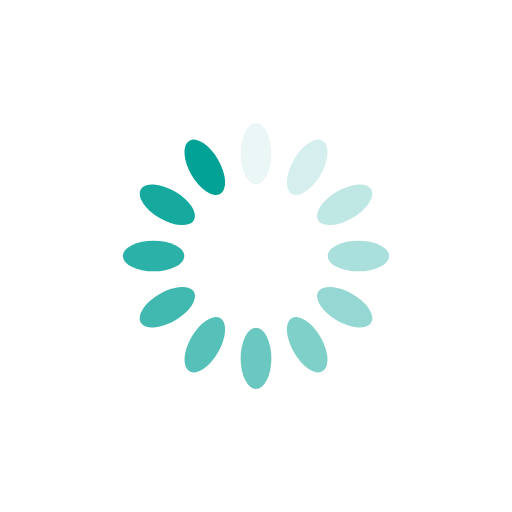
t = 0.00 s
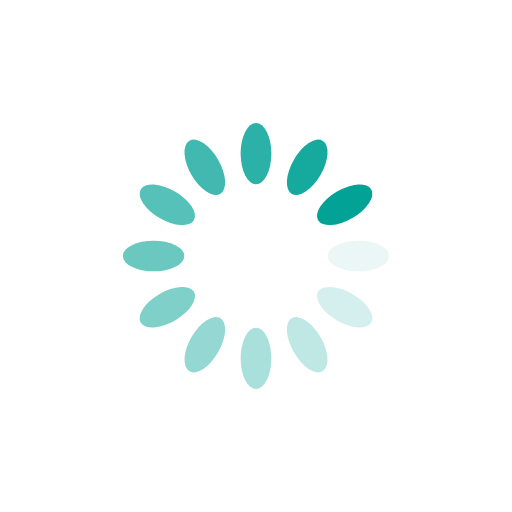
t = 0.25 s
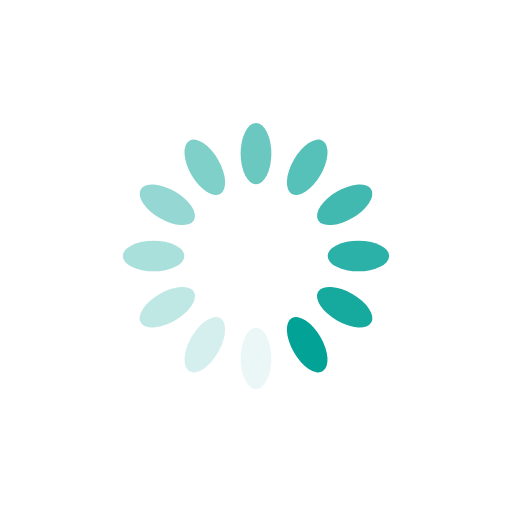
t = 0.50 s
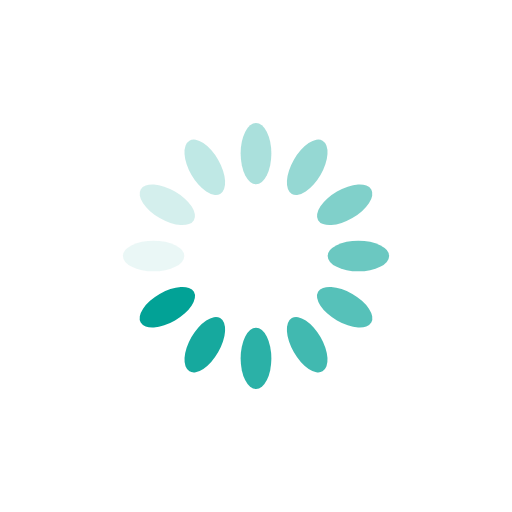
t = 0.75 s

The animated SVG that drew these frames (rendered in a browser with its animation timeline set to each time). Animation: 12 SMIL elements (animate=12); one cycle of 1.00 s, repeats indefinitely.

<?xml version="1.0" encoding="utf-8"?>
<svg xmlns="http://www.w3.org/2000/svg" xmlns:xlink="http://www.w3.org/1999/xlink" style="margin: auto; background: none; display: block; shape-rendering: auto;" width="38px" height="38px" viewBox="0 0 100 100" preserveAspectRatio="xMidYMid">
<g transform="rotate(0 50 50)">
  <rect x="47" y="24" rx="3" ry="6" width="6" height="12" fill="#02a296">
    <animate attributeName="opacity" values="1;0" keyTimes="0;1" dur="1s" begin="-0.9166666666666666s" repeatCount="indefinite"></animate>
  </rect>
</g><g transform="rotate(30 50 50)">
  <rect x="47" y="24" rx="3" ry="6" width="6" height="12" fill="#02a296">
    <animate attributeName="opacity" values="1;0" keyTimes="0;1" dur="1s" begin="-0.8333333333333334s" repeatCount="indefinite"></animate>
  </rect>
</g><g transform="rotate(60 50 50)">
  <rect x="47" y="24" rx="3" ry="6" width="6" height="12" fill="#02a296">
    <animate attributeName="opacity" values="1;0" keyTimes="0;1" dur="1s" begin="-0.75s" repeatCount="indefinite"></animate>
  </rect>
</g><g transform="rotate(90 50 50)">
  <rect x="47" y="24" rx="3" ry="6" width="6" height="12" fill="#02a296">
    <animate attributeName="opacity" values="1;0" keyTimes="0;1" dur="1s" begin="-0.6666666666666666s" repeatCount="indefinite"></animate>
  </rect>
</g><g transform="rotate(120 50 50)">
  <rect x="47" y="24" rx="3" ry="6" width="6" height="12" fill="#02a296">
    <animate attributeName="opacity" values="1;0" keyTimes="0;1" dur="1s" begin="-0.5833333333333334s" repeatCount="indefinite"></animate>
  </rect>
</g><g transform="rotate(150 50 50)">
  <rect x="47" y="24" rx="3" ry="6" width="6" height="12" fill="#02a296">
    <animate attributeName="opacity" values="1;0" keyTimes="0;1" dur="1s" begin="-0.5s" repeatCount="indefinite"></animate>
  </rect>
</g><g transform="rotate(180 50 50)">
  <rect x="47" y="24" rx="3" ry="6" width="6" height="12" fill="#02a296">
    <animate attributeName="opacity" values="1;0" keyTimes="0;1" dur="1s" begin="-0.4166666666666667s" repeatCount="indefinite"></animate>
  </rect>
</g><g transform="rotate(210 50 50)">
  <rect x="47" y="24" rx="3" ry="6" width="6" height="12" fill="#02a296">
    <animate attributeName="opacity" values="1;0" keyTimes="0;1" dur="1s" begin="-0.3333333333333333s" repeatCount="indefinite"></animate>
  </rect>
</g><g transform="rotate(240 50 50)">
  <rect x="47" y="24" rx="3" ry="6" width="6" height="12" fill="#02a296">
    <animate attributeName="opacity" values="1;0" keyTimes="0;1" dur="1s" begin="-0.25s" repeatCount="indefinite"></animate>
  </rect>
</g><g transform="rotate(270 50 50)">
  <rect x="47" y="24" rx="3" ry="6" width="6" height="12" fill="#02a296">
    <animate attributeName="opacity" values="1;0" keyTimes="0;1" dur="1s" begin="-0.16666666666666666s" repeatCount="indefinite"></animate>
  </rect>
</g><g transform="rotate(300 50 50)">
  <rect x="47" y="24" rx="3" ry="6" width="6" height="12" fill="#02a296">
    <animate attributeName="opacity" values="1;0" keyTimes="0;1" dur="1s" begin="-0.08333333333333333s" repeatCount="indefinite"></animate>
  </rect>
</g><g transform="rotate(330 50 50)">
  <rect x="47" y="24" rx="3" ry="6" width="6" height="12" fill="#02a296">
    <animate attributeName="opacity" values="1;0" keyTimes="0;1" dur="1s" begin="0s" repeatCount="indefinite"></animate>
  </rect>
</g>
<!-- [ldio] generated by https://loading.io/ --></svg>
